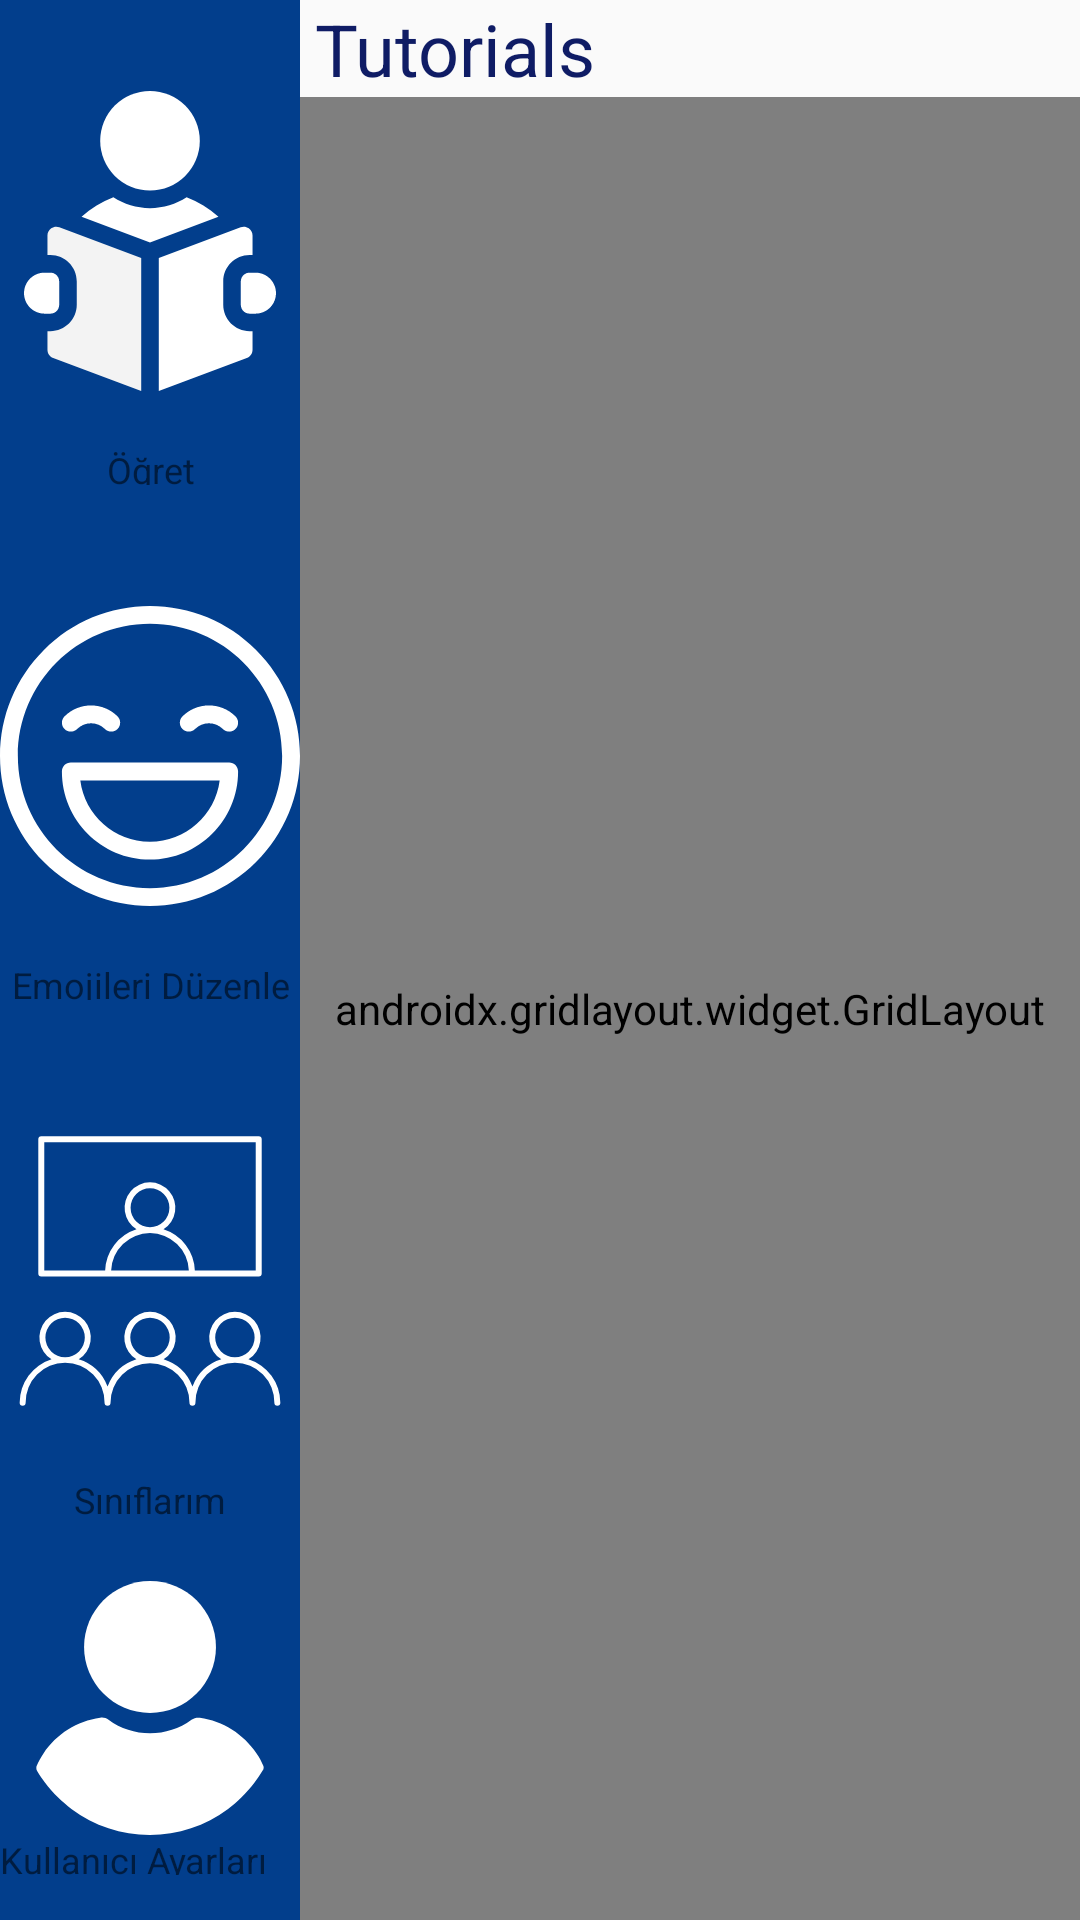

Produce the Android XML layout that renders to this screen, including the resource entries it uses.
<!-- AndroidManifest.xml: application theme AppTheme -->
<!-- res/layout/activity_tutorial_add.xml -->
<?xml version="1.0" encoding="utf-8"?>
<androidx.constraintlayout.widget.ConstraintLayout xmlns:android="http://schemas.android.com/apk/res/android"
    xmlns:app="http://schemas.android.com/apk/res-auto"
    xmlns:tools="http://schemas.android.com/tools"
    android:layout_width="match_parent"
    android:layout_height="match_parent"
    tools:context=".activities.TutorialAddActivity">

    <LinearLayout
        android:layout_width="0dp"
        android:layout_height="match_parent"
        android:orientation="vertical"
        app:layout_constraintBottom_toBottomOf="parent"
        app:layout_constraintEnd_toEndOf="parent"
        app:layout_constraintStart_toEndOf="@+id/toolbarLayout"
        app:layout_constraintTop_toTopOf="parent">

        <TextView
            android:id="@+id/programTextView"
            android:layout_width="match_parent"
            android:layout_height="wrap_content"
            android:layout_marginLeft="5dp"
            android:text="Tutorials"
            android:textColor="@color/colorPrimaryDark"
            android:textSize="24sp" />

        <androidx.gridlayout.widget.GridLayout
            android:layout_width="match_parent"
            android:layout_height="match_parent">

            <androidx.recyclerview.widget.RecyclerView
                android:id="@+id/recyclerView"
                android:layout_width="match_parent"
                android:layout_height="match_parent" />
        </androidx.gridlayout.widget.GridLayout>
    </LinearLayout>

    <include
        layout="@layout/teacher_toolbar"
        app:layout_constraintBottom_toBottomOf="parent"
        app:layout_constraintStart_toStartOf="parent"
        app:layout_constraintTop_toTopOf="parent" />
</androidx.constraintlayout.widget.ConstraintLayout>
<!-- res/layout/teacher_toolbar.xml (included above) -->
<?xml version="1.0" encoding="utf-8"?>
<LinearLayout xmlns:android="http://schemas.android.com/apk/res/android"
    xmlns:app="http://schemas.android.com/apk/res-auto"
    android:background="@color/colorPrimary"
    android:id="@+id/toolbarLayout"
    android:layout_height="0dp"
    android:layout_width="100dp"
    android:orientation="vertical"
    app:layout_constraintBottom_toBottomOf="parent"
    app:layout_constraintStart_toStartOf="parent"
    app:layout_constraintTop_toTopOf="parent">

    <LinearLayout
        android:id="@+id/tutorialLayoutToolbar"
        android:layout_width="match_parent"
        android:layout_height="wrap_content"
        android:layout_marginTop="12dp"
        android:layout_marginBottom="10dp"
        android:layout_weight="1"
        android:onClick="openTutorialAddTab"
        android:orientation="vertical">

        <ImageView
            android:id="@+id/navImageView4"
            android:layout_width="match_parent"
            android:layout_height="wrap_content"
            android:layout_weight="5"
            android:background="@color/colorPrimary"
            app:srcCompat="@drawable/ic_tutorials" />

        <TextView
            android:id="@+id/navTextView2"
            android:layout_width="match_parent"
            android:layout_height="wrap_content"
            android:layout_weight="1"
            android:gravity="center"
            android:text="Öğret"
            android:textColor="@color/common_google_signin_btn_text_dark_default"
            android:textSize="12sp" />
    </LinearLayout>

    <LinearLayout
        android:id="@+id/emojiLayoutToolbar"
        android:layout_width="match_parent"
        android:layout_height="wrap_content"
        android:layout_marginTop="12dp"
        android:layout_marginBottom="10dp"
        android:layout_weight="1"
        android:onClick="openEmojiTab"
        android:orientation="vertical">

        <ImageView
            android:id="@+id/navImageView5"
            android:layout_width="match_parent"
            android:layout_height="wrap_content"
            android:layout_weight="5"
            app:srcCompat="@drawable/ic_happy" />

        <TextView
            android:id="@+id/navTextView3"
            android:layout_width="match_parent"
            android:layout_height="wrap_content"
            android:layout_weight="1"
            android:gravity="center"
            android:text="Emojileri Düzenle"
            android:textColor="@color/common_google_signin_btn_text_dark_default"
            android:textSize="12sp" />
    </LinearLayout>

    <LinearLayout
        android:id="@+id/classroomLayoutToolbar"
        android:layout_width="match_parent"
        android:layout_height="wrap_content"
        android:layout_marginTop="12dp"
        android:layout_marginBottom="10dp"
        android:layout_weight="1"
        android:onClick="openClassesTab"
        android:orientation="vertical">

        <ImageView
            android:id="@+id/navImageView6"
            android:layout_width="match_parent"
            android:layout_height="wrap_content"
            android:layout_weight="5"
            app:srcCompat="@drawable/ic_resource_class" />

        <TextView
            android:id="@+id/navTextView4"
            android:layout_width="match_parent"
            android:layout_height="wrap_content"
            android:layout_weight="1"
            android:gravity="center"
            android:text="Sınıflarım"
            android:textColor="@color/common_google_signin_btn_text_dark_default"
            android:textSize="12sp" />
    </LinearLayout>

    <LinearLayout
        android:id="@+id/userLayoutToolbar"
        android:layout_width="match_parent"
        android:layout_height="wrap_content"
        android:layout_marginTop="12dp"
        android:layout_marginBottom="15dp"
        android:layout_weight="1"
        android:onClick="openUserTab"
        android:orientation="vertical">

        <ImageView
            android:id="@+id/navImageView7"
            android:layout_width="match_parent"
            android:layout_height="wrap_content"
            android:layout_gravity="center"
            android:layout_weight="5"
            app:srcCompat="@drawable/ic_user" />

        <TextView
            android:id="@+id/navTextView5"
            android:layout_width="match_parent"
            android:layout_height="wrap_content"
            android:layout_weight="1"
            android:text="Kullanıcı Ayarları"
            android:textColor="@color/common_google_signin_btn_text_dark_default"
            android:textSize="12sp" />
    </LinearLayout>

</LinearLayout>
<!-- resources referenced by this layout -->
<resources>
  <color name="colorPrimary">#023E8C</color>
  <color name="colorPrimaryDark">#0F1C65</color>
  <!-- drawable ic_resource_class (drawable) -->
  <vector xmlns:android="http://schemas.android.com/apk/res/android"
      android:width="512dp"
      android:height="512dp"
      android:viewportWidth="512"
      android:viewportHeight="512">
    <path
        android:fillColor="#FFFFFF"
        android:pathData="M70.46,265.48L441.54,265.48a5.1,5.1 0,0 0,5.1 -5.1L446.64,31.28a5.1,5.1 0,0 0,-5.1 -5.1L70.46,26.18a5.1,5.1 0,0 0,-5.1 5.1v229.1A5.1,5.1 0,0 0,70.46 265.48ZM189.7,255.28a66.34,66.34 0,0 1,132.6 0ZM75.56,36.38L436.44,36.38v218.9L332.52,255.28A76.72,76.72 0,0 0,279 184.71a43.31,43.31 0,1 0,-46.06 0,76.72 76.72,0 0,0 -53.49,70.57L75.56,255.28ZM256,181.17a33.11,33.11 0,1 1,33.11 -33.11A33.15,33.15 0,0 1,256 181.17Z"/>
    <path
        android:fillColor="#FFFFFF"
        android:pathData="M424.08,406.71a43.84,43.84 0,1 0,-46.37 0,77.92 77.92,0 0,0 -49.26,46.36 78,78 0,0 0,-49.26 -46.36,43.83 43.83,0 1,0 -46.38,0 78,78 0,0 0,-49.26 46.36,77.92 77.92,0 0,0 -49.26,-46.36 43.84,43.84 0,1 0,-46.37 0,77.68 77.68,0 0,0 -54.36,74 5.1,5.1 0,0 0,10.2 0,67.35 67.35,0 1,1 134.69,0 5.1,5.1 0,1 0,10.2 0,67.35 67.35,0 0,1 134.7,0 5.1,5.1 0,0 0,10.2 0,67.35 67.35,0 1,1 134.69,0 5.1,5.1 0,0 0,10.2 0A77.68,77.68 0,0 0,424.08 406.71ZM77.47,369.53a33.64,33.64 0,1 1,33.64 33.64A33.67,33.67 0,0 1,77.47 369.53ZM222.37,369.53A33.63,33.63 0,1 1,256 403.17,33.67 33.67,0 0,1 222.37,369.53ZM367.26,369.53a33.64,33.64 0,1 1,33.64 33.64A33.67,33.67 0,0 1,367.26 369.53Z"/>
  </vector>
  <!-- drawable ic_user (drawable) -->
  <vector xmlns:android="http://schemas.android.com/apk/res/android"
      android:width="460.8dp"
      android:height="460.8dp"
      android:viewportWidth="460.8"
      android:viewportHeight="460.8">
    <path
        android:fillColor="#FFFFFF"
        android:pathData="M230.432,0c-65.829,0 -119.641,53.812 -119.641,119.641s53.812,119.641 119.641,119.641s119.641,-53.812 119.641,-119.641S296.261,0 230.432,0z"/>
    <path
        android:fillColor="#FFFFFF"
        android:pathData="M435.755,334.89c-3.135,-7.837 -7.314,-15.151 -12.016,-21.943c-24.033,-35.527 -61.126,-59.037 -102.922,-64.784c-5.224,-0.522 -10.971,0.522 -15.151,3.657c-21.943,16.196 -48.065,24.555 -75.233,24.555s-53.29,-8.359 -75.233,-24.555c-4.18,-3.135 -9.927,-4.702 -15.151,-3.657c-41.796,5.747 -79.412,29.257 -102.922,64.784c-4.702,6.792 -8.882,14.629 -12.016,21.943c-1.567,3.135 -1.045,6.792 0.522,9.927c4.18,7.314 9.404,14.629 14.106,20.898c7.314,9.927 15.151,18.808 24.033,27.167c7.314,7.314 15.673,14.106 24.033,20.898c41.273,30.825 90.906,47.02 142.106,47.02s100.833,-16.196 142.106,-47.02c8.359,-6.269 16.718,-13.584 24.033,-20.898c8.359,-8.359 16.718,-17.241 24.033,-27.167c5.224,-6.792 9.927,-13.584 14.106,-20.898C436.8,341.682 437.322,338.024 435.755,334.89z"/>
  </vector>
  <style name="AppTheme" parent="Theme.AppCompat.Light.NoActionBar">
          
          <item name="colorPrimary">#3C54DA</item>
          <item name="colorPrimaryDark">#09065A</item>
          <item name="colorAccent">#0A9DDF</item>
      </style>
</resources>
